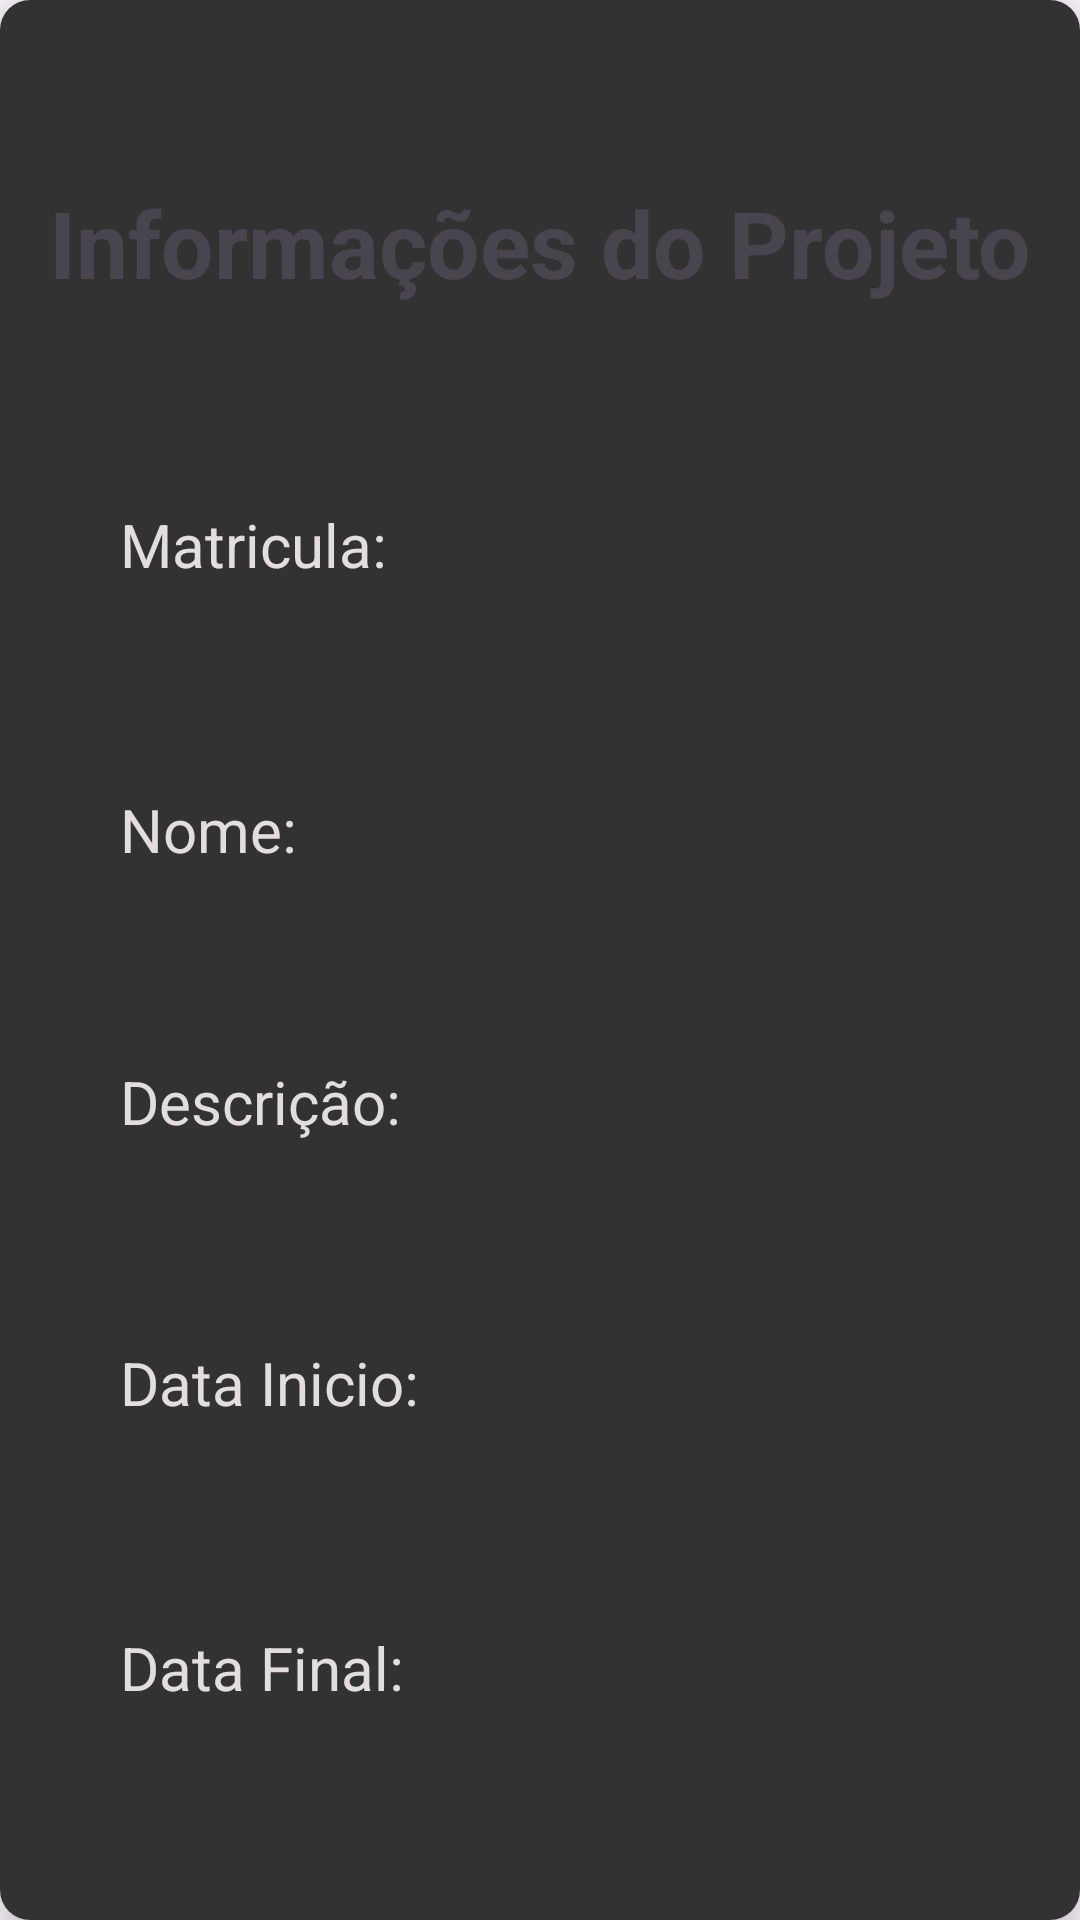

Produce the Android XML layout that renders to this screen, including the resource entries it uses.
<!-- AndroidManifest.xml: application theme Theme.GPGerenciadorDeProjetos -->
<!-- res/layout/activity_projeto_pesquisado.xml -->
<?xml version="1.0" encoding="utf-8"?>
<LinearLayout
    xmlns:android="http://schemas.android.com/apk/res/android"
    xmlns:app="http://schemas.android.com/apk/res-auto"
    xmlns:tools="http://schemas.android.com/tools"
    android:id="@+id/main"
    android:layout_width="match_parent"
    android:layout_height="match_parent"
    android:orientation="vertical"
    tools:context=".view.ProjetoPesquisadoActivity">

    <androidx.cardview.widget.CardView
        android:layout_width="match_parent"
        android:layout_height="130dp"
        app:cardElevation="10dp"
        app:cardCornerRadius="10dp"
        android:layout_weight="1"
        >
     <LinearLayout
         android:layout_width="match_parent"
         android:layout_height="match_parent"
         android:orientation="vertical"
         android:background="#323232"
         >
         <TextView
             android:layout_width="match_parent"
             android:layout_height="wrap_content"
             android:gravity="center"
             android:text="Informações do Projeto"
             android:textStyle="bold"
             android:textSize="31dp"
             android:layout_marginTop="60dp"
             />
        <LinearLayout
            android:layout_width="wrap_content"
            android:layout_height="wrap_content"
            android:orientation="horizontal"
            android:layout_marginLeft="40dp"
            android:layout_marginBottom="60dp"
            android:layout_marginTop="60dp">
            <TextView
                android:layout_width="wrap_content"
                android:layout_height="wrap_content"
                android:text="Matricula:"
                android:textSize="20dp"
                android:textColor="#E2DEDE"/>
            <TextView
                android:layout_width="wrap_content"
                android:layout_height="wrap_content"
                android:id="@+id/tvRetMatricula"
                android:textSize="26dp"
                android:textStyle="bold"
                android:layout_marginLeft="20dp"
                android:textColor="#EEEBEB"/>
        </LinearLayout>
        <LinearLayout
            android:layout_width="wrap_content"
            android:layout_height="wrap_content"
            android:orientation="horizontal"
            android:layout_marginLeft="40dp"
            android:layout_marginBottom="60dp"
            >
            <TextView
                android:layout_width="wrap_content"
                android:layout_height="wrap_content"
                android:text="Nome:"
                android:textSize="20dp"
                android:textColor="#E2DEDE"/>
            <TextView
                android:layout_width="wrap_content"
                android:layout_height="wrap_content"
                android:id="@+id/tvRetNome"
                android:textSize="26dp"
                android:textStyle="bold"
                android:layout_marginLeft="20dp"
                android:textColor="#EEEBEB"/>
        </LinearLayout>
         <LinearLayout
             android:layout_width="wrap_content"
             android:layout_height="wrap_content"
             android:orientation="horizontal"
             android:layout_marginLeft="40dp"
             android:layout_marginBottom="60dp">
             <TextView
                 android:layout_width="wrap_content"
                 android:layout_height="wrap_content"
                 android:text="Descrição:"
                 android:textSize="20dp"
                 android:textColor="#E2DEDE"/>
             <TextView
                 android:layout_width="wrap_content"
                 android:layout_height="wrap_content"
                 android:id="@+id/tvRetDescricao"
                 android:textSize="22dp"
                 android:textStyle="bold"
                 android:layout_marginLeft="20dp"
                 android:textColor="#EEEBEB"/>
         </LinearLayout>
         <LinearLayout
             android:layout_width="wrap_content"
             android:layout_height="wrap_content"
             android:orientation="horizontal"
             android:layout_marginLeft="40dp"
             android:layout_marginBottom="60dp">
             <TextView
                 android:layout_width="wrap_content"
                 android:layout_height="wrap_content"
                 android:text="Data Inicio:"
                 android:textSize="20dp"
                 android:textColor="#E2DEDE"/>
             <TextView
                 android:layout_width="wrap_content"
                 android:layout_height="wrap_content"
                 android:id="@+id/tvRetDataInicio"
                 android:textSize="26dp"
                 android:textStyle="bold"
                 android:layout_marginLeft="20dp"
                 android:textColor="#EEEBEB"/>
         </LinearLayout>
        <LinearLayout
            android:layout_width="wrap_content"
            android:layout_height="wrap_content"
            android:orientation="horizontal"
            android:layout_marginLeft="40dp"
            android:layout_marginBottom="60dp">
            <TextView
                android:layout_width="wrap_content"
                android:layout_height="wrap_content"
                android:text="Data Final: "
                android:textSize="20dp"
                android:textColor="#E2DEDE"/>
            <TextView
                android:layout_width="wrap_content"
                android:layout_height="wrap_content"
                android:id="@+id/tvRetDataFinal"
                android:textSize="26dp"
                android:textStyle="bold"
                android:layout_marginLeft="20dp"
                android:textColor="#EEEBEB"/>
        </LinearLayout>
        <LinearLayout
            android:layout_width="wrap_content"
            android:layout_height="wrap_content"
            android:orientation="horizontal"
            android:layout_marginLeft="40dp">
            <TextView
                android:layout_width="wrap_content"
                android:layout_height="wrap_content"
                android:text="Fase:"
                android:textSize="20dp"
                android:textColor="#E2DEDE"/>
            <TextView
                android:layout_width="wrap_content"
                android:layout_height="wrap_content"
                android:id="@+id/tvRetFase"
                android:textSize="26dp"
                android:textStyle="bold"
                android:layout_marginLeft="20dp"
                android:textColor="#EEEBEB"/>
        </LinearLayout>
     </LinearLayout>
    </androidx.cardview.widget.CardView>

</LinearLayout>
<!-- resources referenced by this layout -->
<resources>
  <style name="Theme.GPGerenciadorDeProjetos" parent="Base.Theme.GPGerenciadorDeProjetos" />
  <style name="Base.Theme.GPGerenciadorDeProjetos" parent="Theme.Material3.DayNight.NoActionBar">
          
          
      </style>
</resources>
